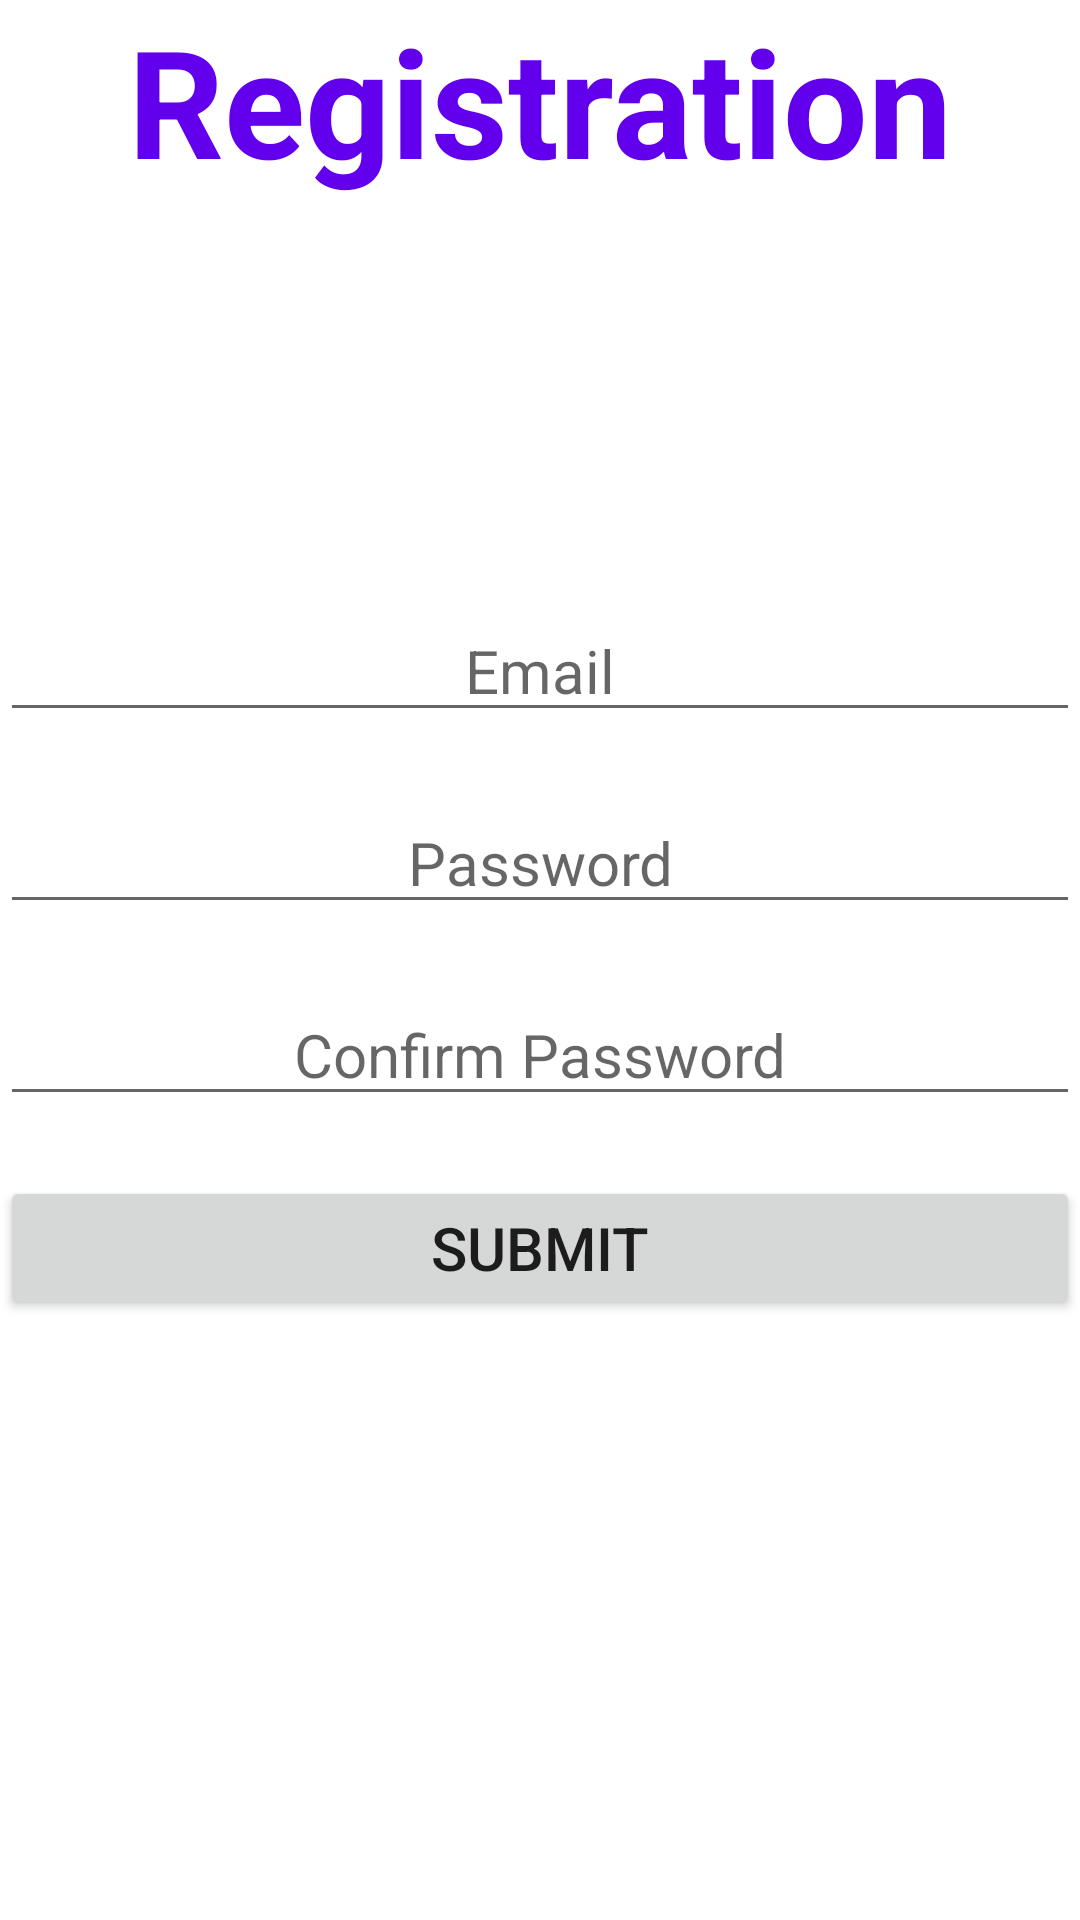

Write the Android layout XML for this screen, with the resource values it uses.
<!-- AndroidManifest.xml: application theme Theme.Newhcss -->
<!-- res/layout/activity_register.xml -->
<?xml version="1.0" encoding="utf-8"?>
<RelativeLayout xmlns:android="http://schemas.android.com/apk/res/android"
    xmlns:app="http://schemas.android.com/apk/res-auto"
    xmlns:tools="http://schemas.android.com/tools"
    android:layout_width="match_parent"
    android:layout_height="match_parent"
    tools:context=".Register">
    <TextView
        android:id="@+id/tv"
        android:layout_width="wrap_content"
        android:layout_height="wrap_content"
        android:text="Registration"
        android:layout_centerHorizontal="true"
        android:textStyle="bold"
        android:textColor="@color/purple_500"
        android:textSize="50dp"/>
    <EditText
        android:id="@+id/et1"
        android:layout_width="match_parent"
        android:layout_height="wrap_content"
        android:hint="Email"
        android:layout_centerHorizontal="true"
        android:layout_marginTop="200dp"
        android:gravity="center"
        android:textSize="20dp"/>
    <EditText
        android:id="@+id/et3"
        android:layout_below="@id/et1"
        android:layout_marginTop="20dp"
        android:layout_width="match_parent"
        android:layout_height="wrap_content"
        android:inputType="textPassword"

        android:layout_centerHorizontal="true"
        android:gravity="center"
        android:textSize="20dp"
        android:hint="Password"/>
    <EditText
        android:id="@+id/et4"
        android:layout_below="@id/et3"
        android:layout_marginTop="20dp"
        android:layout_width="match_parent"
        android:layout_height="wrap_content"
        android:layout_centerHorizontal="true"
        android:inputType="textPassword"
        android:gravity="center"
        android:hint="Confirm Password"
        android:textSize="20dp"/>
    <LinearLayout
        android:layout_width="match_parent"
        android:layout_height="wrap_content"
        android:orientation="horizontal"
        android:layout_below="@+id/et4"
        android:gravity="center_horizontal"
        android:id="@+id/ll">

    </LinearLayout>
    <Button
        android:layout_below="@id/ll"
        android:layout_marginTop="20dp"
        android:layout_width="match_parent"
        android:layout_height="wrap_content"
        android:layout_centerHorizontal="true"
        android:text="Submit"
        android:id="@+id/but"
        android:textSize="20dp"/>


</RelativeLayout>
<!-- resources referenced by this layout -->
<resources>
  <style name="Theme.Newhcss" parent="Theme.MaterialComponents.DayNight.DarkActionBar">
          
          <item name="colorPrimary">@color/purple_500</item>
          <item name="colorPrimaryVariant">@color/purple_700</item>
          <item name="colorOnPrimary">@color/white</item>
          
          <item name="colorSecondary">@color/teal_200</item>
          <item name="colorSecondaryVariant">@color/teal_700</item>
          <item name="colorOnSecondary">@color/black</item>
          
          <item name="android:statusBarColor">?attr/colorPrimaryVariant</item>
          
      </style>
  <!-- not gathered from this repository: default colours our renderer supplied (Android Studio template values) -->
  <color name="purple_500">#FF6200EE</color>
  <color name="purple_700">#FF3700B3</color>
  <color name="teal_200">#FF03DAC5</color>
  <color name="teal_700">#FF018786</color>
  <color name="black">#FF000000</color>
  <color name="white">#FFFFFFFF</color>
</resources>
